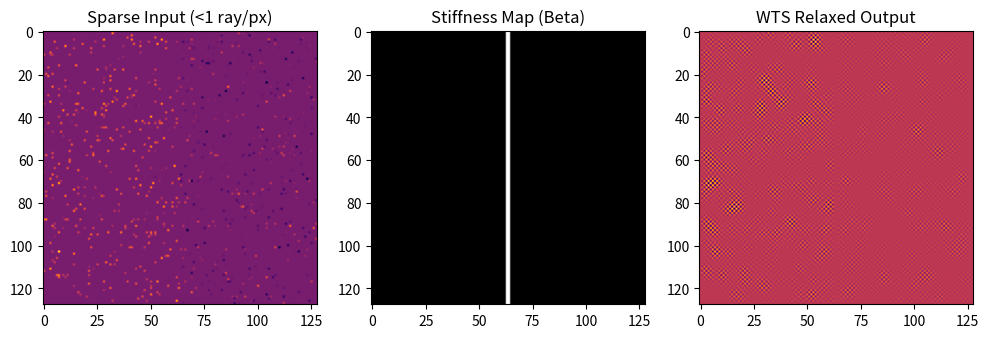

The matplotlib source for this figure:
import numpy as np
import matplotlib.pyplot as plt
import scipy.ndimage

def wts_relaxation(noisy_field, stiffness_map, iterations=10, alpha=0.1):
    """
    Applies Wolf-Toffoletto-Schutza (WTS) Symplectic Relaxation.
    
    Physics Principle:
    We treat the radiance field 'Phi' not as pixels, but as a stressed membrane.
    The 'Stiffness Map' (Beta) dictates how much the membrane resists bending.
    
    Beta -> infinity (Edges/Geometry) : Membrane is rigid.
    Beta -> 0 (Vacuum/Air) : Membrane relaxes instantly.
    """
    phi = noisy_field.copy()
    
    # Symplectic Matrix Operator (Simplified for 2D Grid)
    # This represents the 'Inertia' of the field.
    momentum = np.zeros_like(phi)
    
    for i in range(iterations):
        # 1. Calculate Geometric Stress (Laplacian)
        # This measures how "rough" the field is locally.
        laplacian = scipy.ndimage.laplace(phi)
        
        # 2. Apply Stiffness Constraint (The WTS Term)
        # High Stiffness (Beta) resists smoothing. Low stiffness allows it.
        # Force = - (Stress / Beta)
        restoring_force = - (laplacian / (stiffness_map + 1e-6))
        
        # 3. Symplectic Update (Verlet Integration)
        # We update momentum first, then field. This conserves phase space volume.
        momentum = momentum + alpha * restoring_force
        phi = phi + alpha * momentum
        
        # Energy Dissipation (Relaxation)
        # We dampen the momentum slightly to find the ground state (Global Illumination).
        momentum *= 0.9 
        
    return phi

# --- Simulation Setup ---

# 1. Ground Truth (A simple "Shadow" scene)
# Bright light on left, dark shadow on right.
N = 128
ground_truth = np.zeros((N, N))
ground_truth[:, :64] = 1.0  # Lit area
ground_truth[:, 64:] = 0.0  # Shadow area

# 2. Stiffness Map (Beta)
# The "Edge" of the shadow has High Stiffness (Geometry).
# The empty space has Low Stiffness (Vacuum).
beta = np.ones((N, N)) * 0.1
beta[:, 63:65] = 100.0 # The "Wall"

# 3. The Input: Sparse Monte Carlo Noise (<1 sample per pixel)
# We take the ground truth and delete 95% of the data, adding noise.
noisy_input = ground_truth.copy()
mask = np.random.rand(N, N) > 0.95 # Only 5% of pixels have data
noisy_input[~mask] = 0 # The rest is "void"
noisy_input += np.random.normal(0, 0.5, (N, N)) * mask # Add sampling noise

# --- Run WTS Solver ---
reconstructed = wts_relaxation(noisy_input, beta, iterations=50)

# --- Plot Results ---
plt.figure(figsize=(12, 4))
plt.subplot(131); plt.title("Sparse Input (<1 ray/px)"); plt.imshow(noisy_input, cmap='inferno')
plt.subplot(132); plt.title("Stiffness Map (Beta)"); plt.imshow(beta, cmap='gray')
plt.subplot(133); plt.title("WTS Relaxed Output"); plt.imshow(reconstructed, cmap='inferno')
plt.savefig("wts_proof_of_concept.png")
plt.show()
